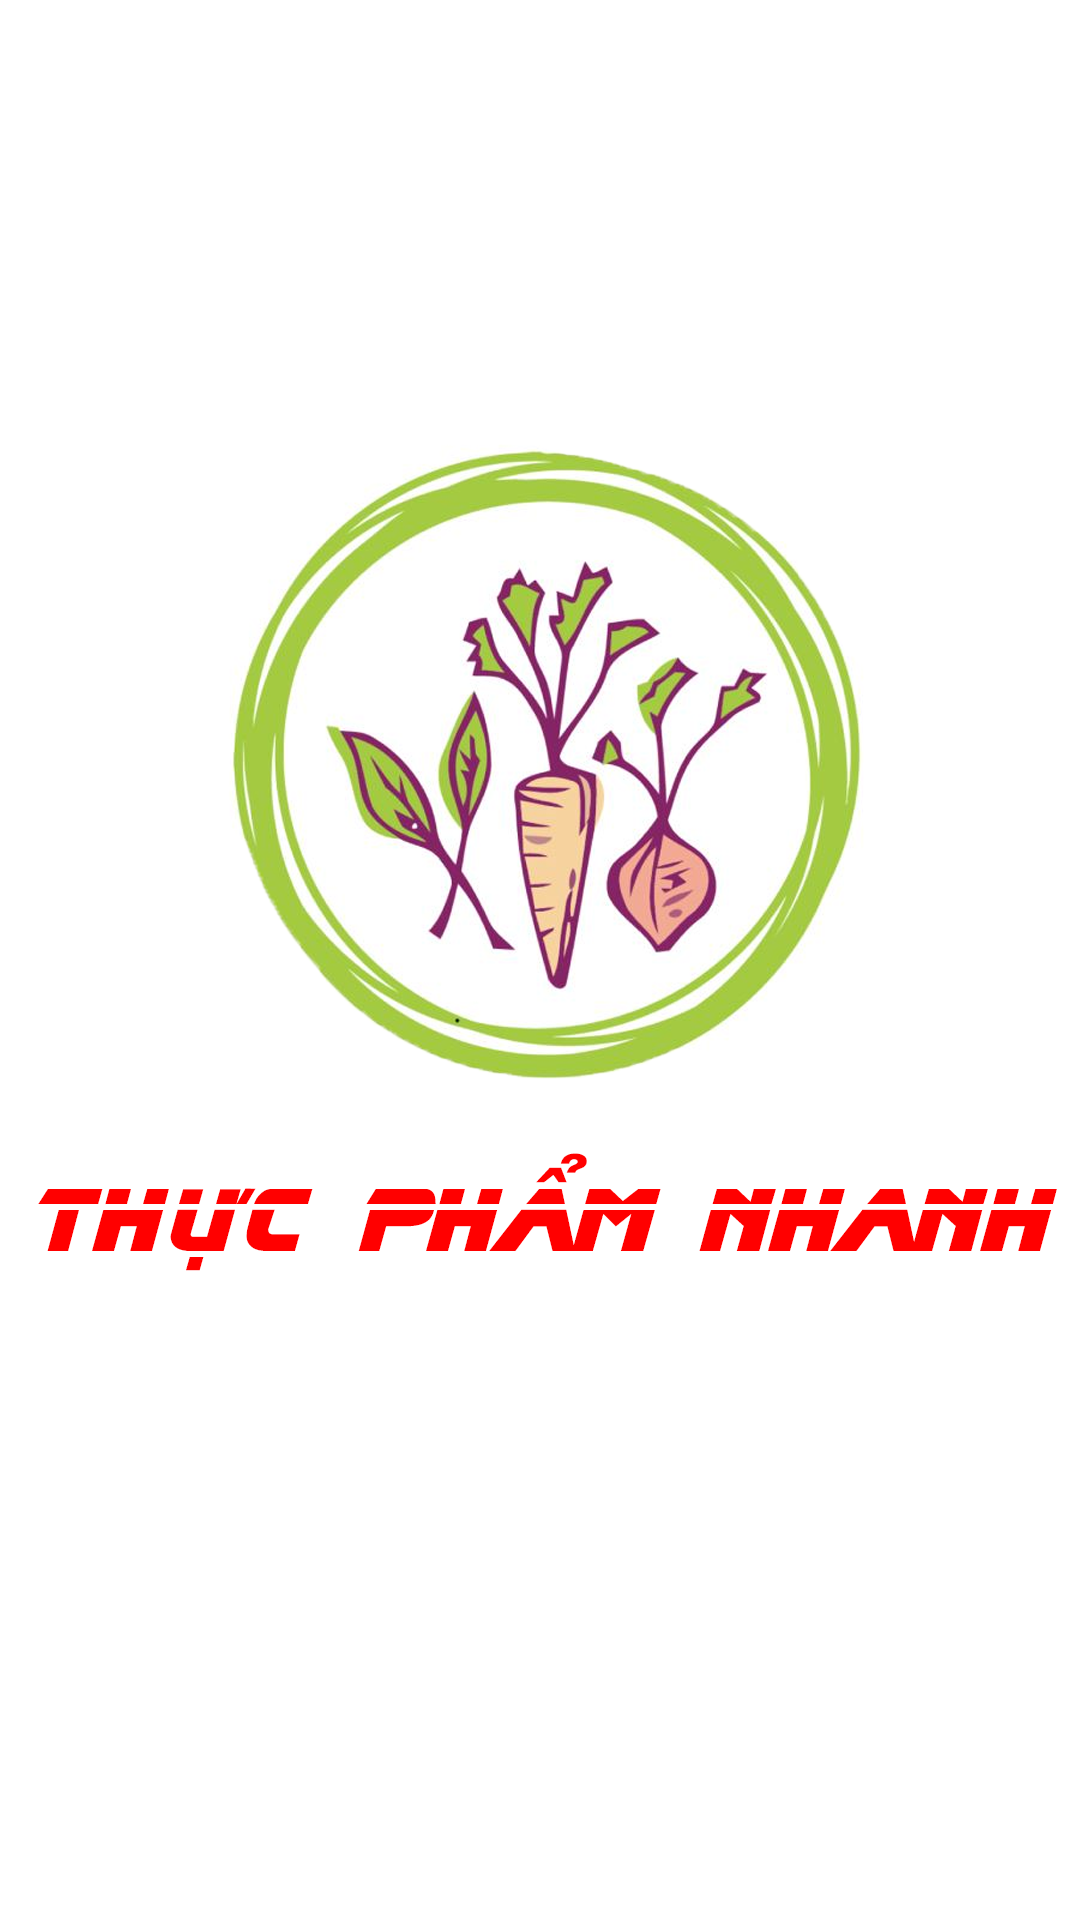

Produce the Android XML layout that renders to this screen, including the resource entries it uses.
<!-- AndroidManifest.xml: application theme Theme.ThựcPhẩmNhanh -->
<!-- res/layout/activity_splash_screen.xml -->
<?xml version="1.0" encoding="utf-8"?>
<androidx.constraintlayout.widget.ConstraintLayout xmlns:android="http://schemas.android.com/apk/res/android"
    xmlns:app="http://schemas.android.com/apk/res-auto"
    xmlns:tools="http://schemas.android.com/tools"
    android:layout_width="match_parent"
    android:layout_height="match_parent"
    tools:context=".SplashScreen">

    <ImageView
        android:layout_width="match_parent"
        android:layout_height="match_parent"
        android:src="@drawable/splashscreen"/>

</androidx.constraintlayout.widget.ConstraintLayout>
<!-- resources referenced by this layout -->
<resources>
  <!-- drawable splashscreen: png bitmap (drawable, 362631 bytes) -->
  <style name="Theme.ThựcPhẩmNhanh" parent="Theme.MaterialComponents.DayNight.DarkActionBar">
          
          <item name="colorPrimary">#0F9D58</item>
  
  
      </style>
</resources>
